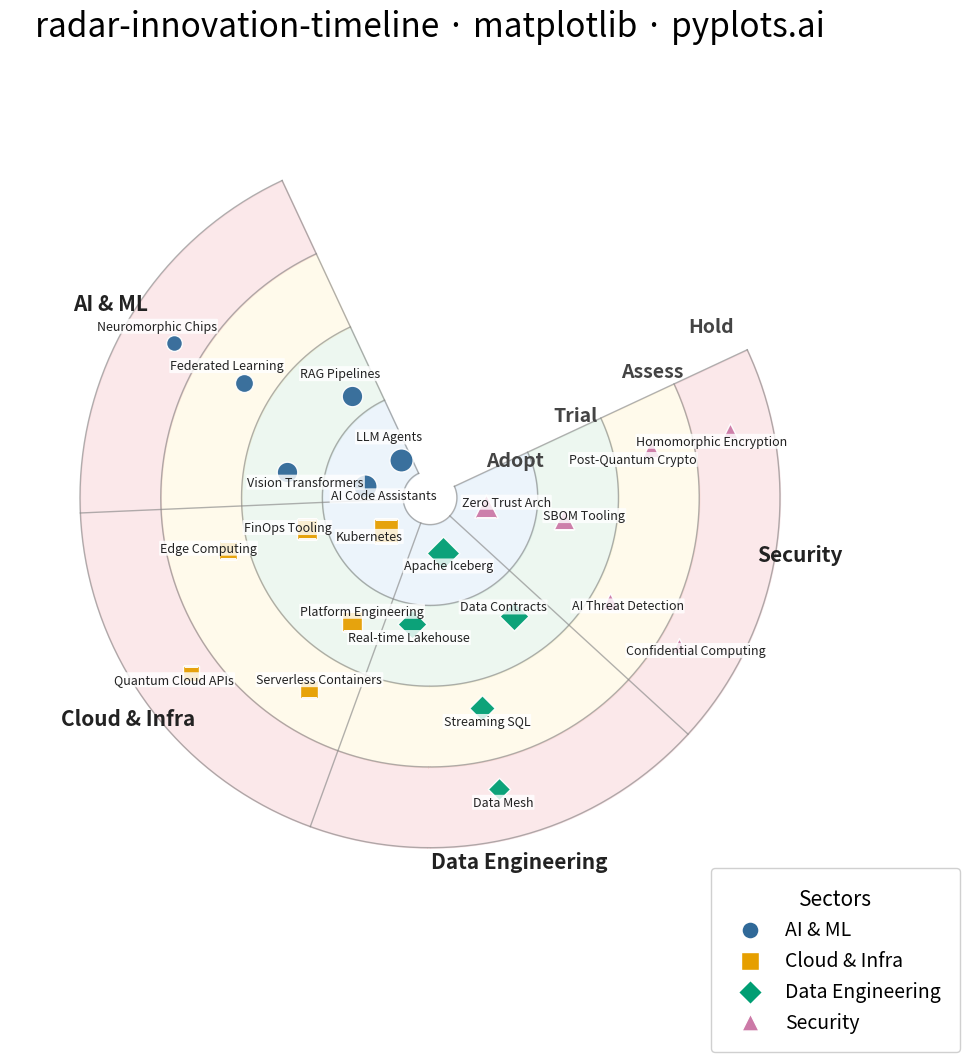

Here is the Python script that generated this plot:
""" pyplots.ai
radar-innovation-timeline: Innovation Radar with Time-Horizon Rings
Library: matplotlib 3.10.8 | Python 3.14.3
Quality: 81/100 | Created: 2026-02-18
"""

import matplotlib.pyplot as plt
import numpy as np


# Data - Technology innovations mapped to time horizons and categories
np.random.seed(42)

rings = ["Adopt", "Trial", "Assess", "Hold"]
sectors = ["AI & ML", "Cloud & Infra", "Data Engineering", "Security"]
n_sectors = len(sectors)

innovations = [
    # AI & ML
    ("LLM Agents", "Adopt", "AI & ML"),
    ("RAG Pipelines", "Trial", "AI & ML"),
    ("Vision Transformers", "Trial", "AI & ML"),
    ("Federated Learning", "Assess", "AI & ML"),
    ("Neuromorphic Chips", "Hold", "AI & ML"),
    ("AI Code Assistants", "Adopt", "AI & ML"),
    # Cloud & Infra
    ("Kubernetes", "Adopt", "Cloud & Infra"),
    ("FinOps Tooling", "Trial", "Cloud & Infra"),
    ("Edge Computing", "Assess", "Cloud & Infra"),
    ("Serverless Containers", "Assess", "Cloud & Infra"),
    ("Quantum Cloud APIs", "Hold", "Cloud & Infra"),
    ("Platform Engineering", "Trial", "Cloud & Infra"),
    # Data Engineering
    ("Apache Iceberg", "Adopt", "Data Engineering"),
    ("Real-time Lakehouse", "Trial", "Data Engineering"),
    ("Data Contracts", "Trial", "Data Engineering"),
    ("Streaming SQL", "Assess", "Data Engineering"),
    ("Data Mesh", "Hold", "Data Engineering"),
    # Security
    ("Zero Trust Arch", "Adopt", "Security"),
    ("SBOM Tooling", "Trial", "Security"),
    ("AI Threat Detection", "Assess", "Security"),
    ("Post-Quantum Crypto", "Assess", "Security"),
    ("Confidential Computing", "Hold", "Security"),
    ("Homomorphic Encryption", "Hold", "Security"),
]

# Indices and mappings
ring_index = {name: i for i, name in enumerate(rings)}
sector_index = {name: i for i, name in enumerate(sectors)}

# Sector colors (colorblind-safe Okabe-Ito family)
sector_colors = {"AI & ML": "#306998", "Cloud & Infra": "#E69F00", "Data Engineering": "#009E73", "Security": "#CC79A7"}
sector_markers = {"AI & ML": "o", "Cloud & Infra": "s", "Data Engineering": "D", "Security": "^"}

# Marker sizes by ring — visual hierarchy: near-term prominent, far-future subtle
ring_marker_sizes = {"Adopt": 280, "Trial": 220, "Assess": 170, "Hold": 130}

# Layout: 270 degrees arc, gap at upper-right for ring labels
arc_span = 3 / 4 * 2 * np.pi
arc_start = np.deg2rad(115)  # Rotated slightly to keep all sector labels on-canvas
sector_width = arc_span / n_sectors

# Ring band boundaries (wide spacing for label separation)
ring_boundaries = [0.5, 2.0, 3.5, 5.0, 6.5]

# Count items per ring-sector
sector_ring_counts = {}
for _, ring_name, sector_name in innovations:
    key = (ring_name, sector_name)
    sector_ring_counts[key] = sector_ring_counts.get(key, 0) + 1

# Compute positions
positions = []
sector_ring_placed = {}
for name, ring_name, sector_name in innovations:
    r_idx = ring_index[ring_name]
    s_idx = sector_index[sector_name]
    key = (ring_name, sector_name)

    placed = sector_ring_placed.get(key, 0)
    total = sector_ring_counts[key]
    sector_ring_placed[key] = placed + 1

    # Place markers in inner half of ring band, leaving outer half for labels
    r_lo = ring_boundaries[r_idx] + 0.25
    r_hi = ring_boundaries[r_idx] + (ring_boundaries[r_idx + 1] - ring_boundaries[r_idx]) * 0.55
    if total == 1:
        r = (r_lo + r_hi) / 2
    elif total == 2:
        r = r_lo + (r_hi - r_lo) * (0.2 + 0.6 * placed)
    else:
        r = r_lo + (r_hi - r_lo) * (placed + 0.5) / total

    # Spread angularly within sector
    sector_start = arc_start + s_idx * sector_width
    margin = sector_width * 0.10
    a_lo = sector_start + margin
    a_hi = sector_start + sector_width - margin
    if total == 1:
        theta = (a_lo + a_hi) / 2
    elif total == 2:
        theta = a_lo + (a_hi - a_lo) * (0.10 + 0.80 * placed)
    else:
        theta = a_lo + (a_hi - a_lo) * placed / (total - 1)

    # Small jitter
    theta += np.random.uniform(-0.01, 0.01)
    r += np.random.uniform(-0.02, 0.02)

    positions.append((name, theta, r, sector_name, ring_name, placed, total))

# --- Plot ---
fig = plt.figure(figsize=(12, 12))
ax = fig.add_subplot(111, polar=True)

# Ring fills with pastel coloring
ring_fill_colors = ["#D0E4F5", "#D4EDDA", "#FFF3CD", "#F5C6CB"]
for i in range(len(rings)):
    theta_fill = np.linspace(arc_start, arc_start + arc_span, 300)
    ax.fill_between(
        theta_fill,
        np.full(300, ring_boundaries[i]),
        np.full(300, ring_boundaries[i + 1]),
        color=ring_fill_colors[i],
        alpha=0.40,
    )

# Ring boundary arcs
for boundary in ring_boundaries:
    theta_arc = np.linspace(arc_start, arc_start + arc_span, 300)
    ax.plot(theta_arc, np.full(300, boundary), color="#888888", linewidth=1.0, alpha=0.65)

# Sector divider lines
for i in range(n_sectors + 1):
    angle = arc_start + i * sector_width
    ax.plot([angle, angle], [ring_boundaries[0], ring_boundaries[-1]], color="#888888", linewidth=1.0, alpha=0.65)

# Ring labels in the arc gap (pushed further into gap to avoid item overlaps)
label_angle = arc_start + arc_span + 0.15
for i, ring_name in enumerate(rings):
    r_mid = (ring_boundaries[i] + ring_boundaries[i + 1]) / 2
    ax.text(
        label_angle,
        r_mid,
        ring_name,
        ha="left",
        va="center",
        fontsize=14,
        fontweight="bold",
        color="#444444",
        fontstyle="italic",
    )

# Sector labels along outer edge (closer to ring to avoid figure clipping)
for i, sector_name in enumerate(sectors):
    angle = arc_start + (i + 0.5) * sector_width
    ax.text(
        angle,
        ring_boundaries[-1] + 0.45,
        sector_name,
        ha="center",
        va="center",
        fontsize=15,
        fontweight="bold",
        color="#222222",
    )

# Label background for readability
label_bbox = {"boxstyle": "round,pad=0.08", "facecolor": "white", "alpha": 0.82, "edgecolor": "none"}

# Plot markers and labels
for name, theta, r, sector_name, ring_name, placed, total in positions:
    color = sector_colors[sector_name]
    marker = sector_markers[sector_name]
    msize = ring_marker_sizes[ring_name]

    ax.scatter(theta, r, s=msize, color=color, marker=marker, edgecolors="white", linewidth=1.0, zorder=5, alpha=0.95)

    # Labels go outward by default; for 2-item cells, second item goes inward
    if total >= 2 and placed == 1:
        label_offset = -0.35
        va = "top"
    else:
        label_offset = 0.38
        va = "bottom"

    ax.text(
        theta,
        r + label_offset,
        name,
        fontsize=9,
        ha="center",
        va=va,
        color="#222222",
        fontweight="medium",
        bbox=label_bbox,
        zorder=6,
    )

# Styling
ax.set_ylim(0, ring_boundaries[-1] + 1.3)
ax.set_yticklabels([])
ax.set_xticklabels([])
ax.set_xticks([])
ax.set_yticks([])
ax.grid(False)
ax.spines["polar"].set_visible(False)

# Title
ax.set_title("radar-innovation-timeline · matplotlib · pyplots.ai", fontsize=24, fontweight="medium", pad=30)

# Legend in lower-right corner
legend_handles = [
    plt.scatter(
        [], [], s=150, color=sector_colors[s], marker=sector_markers[s], edgecolors="white", linewidth=1.0, label=s
    )
    for s in sectors
]
fig.legend(
    handles=legend_handles,
    loc="lower right",
    fontsize=14,
    framealpha=0.92,
    edgecolor="#CCCCCC",
    title="Sectors",
    title_fontsize=15,
    handletextpad=0.8,
    borderpad=1.0,
    bbox_to_anchor=(0.95, 0.03),
)

fig.subplots_adjust(left=0.15, right=0.85, top=0.93, bottom=0.07)
plt.savefig("plot.png", dpi=300)
